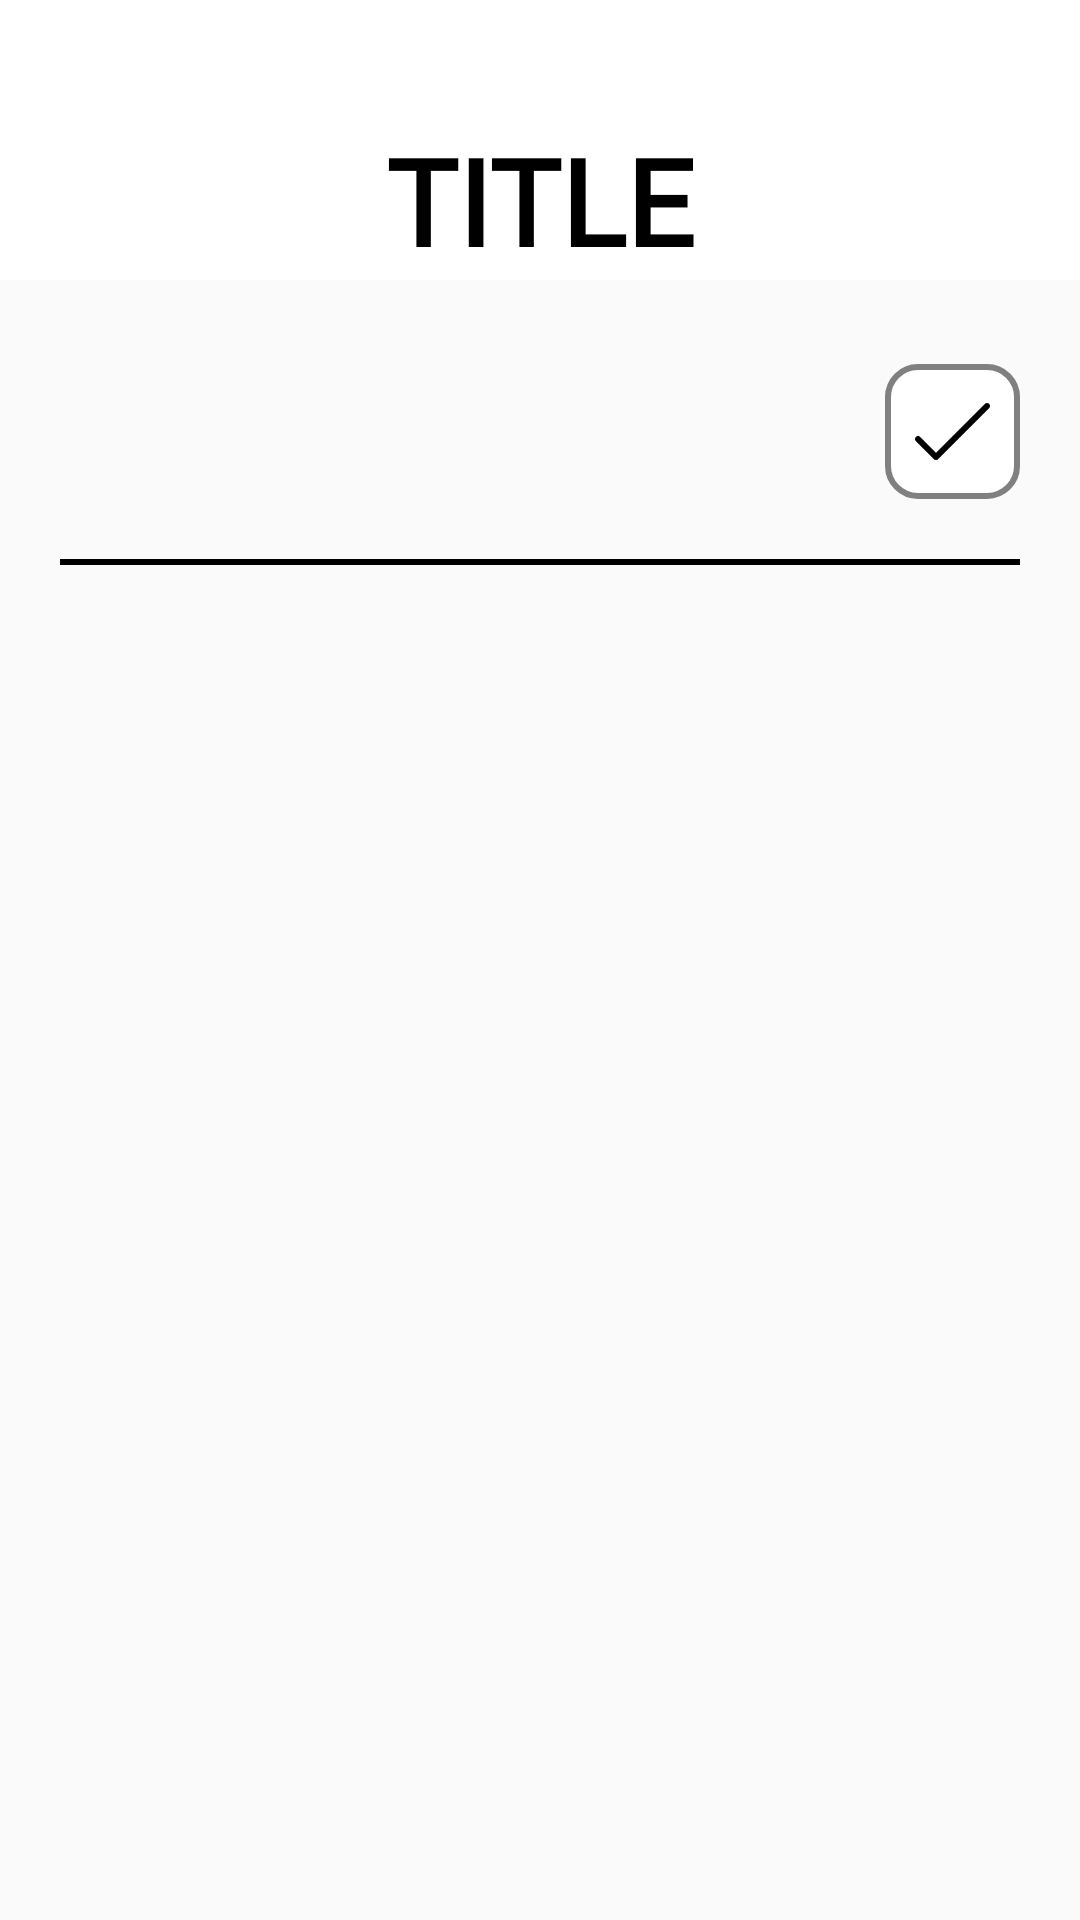

Produce the Android XML layout that renders to this screen, including the resource entries it uses.
<!-- AndroidManifest.xml: application theme AppTheme -->
<!-- res/layout/activity_diary_book_mark_sel.xml -->
<?xml version="1.0" encoding="utf-8"?>
<LinearLayout xmlns:android="http://schemas.android.com/apk/res/android"
    android:layout_width="match_parent"
    android:layout_height="match_parent"
    android:orientation="vertical">

    
    <include layout="@layout/app_toolbar" />

    <LinearLayout
        android:layout_width="match_parent"
        android:layout_height="match_parent"
        android:layout_marginStart="20dp"
        android:layout_marginTop="28dp"
        android:layout_marginEnd="20dp"
        android:orientation="vertical">

        <RelativeLayout
            android:layout_width="match_parent"
            android:layout_height="wrap_content"
            android:orientation="horizontal">


            <ImageButton
                android:id="@+id/ok_btn"
                android:layout_width="wrap_content"
                android:layout_height="wrap_content"
                android:layout_alignParentEnd="true"
                android:layout_centerVertical="true"
                android:background="@drawable/plus_btn_back"
                android:padding="10dp"
                android:src="@drawable/tick" />

        </RelativeLayout>

        <LinearLayout
            android:id="@+id/add_bookmark_view"
            android:layout_width="match_parent"
            android:layout_height="wrap_content"
            android:visibility="gone"
            android:paddingTop="15dp"
            android:paddingBottom="15dp"
            android:paddingStart="10dp"
            android:paddingEnd="10dp"
            android:layout_marginTop="10dp"
            android:layout_marginEnd="10dp"
            android:orientation="horizontal"
            android:background="@drawable/plus_btn_back">

            <LinearLayout
                android:layout_width="0dp"
                android:layout_height="wrap_content"
                android:layout_gravity="center_vertical"
                android:padding="10dp"
                android:layout_marginEnd="15dp"
                android:layout_weight="1"
                android:background="@drawable/plus_btn_back">

                <EditText
                    android:id="@+id/bookmark_et"
                    android:layout_width="match_parent"
                    android:layout_height="wrap_content"
                    android:layout_marginStart="10dp"
                    android:layout_marginEnd="10dp"
                    android:fontFamily="@font/font"
                    android:background="@null"
                    android:textColor="#000000"
                    android:textSize="16sp" />

            </LinearLayout>

            <ImageButton
                android:id="@+id/add_bookmark_btn"
                android:layout_width="wrap_content"
                android:layout_height="wrap_content"
                android:layout_alignParentStart="true"
                android:layout_centerVertical="true"
                android:background="@drawable/plus_btn_back"
                android:padding="10dp"
                android:src="@drawable/outline_add_black_48" />

        </LinearLayout>

        <View
            android:layout_width="match_parent"
            android:layout_height="2dp"
            android:layout_marginTop="20dp"
            android:layout_marginBottom="15dp"
            android:background="#000000" />

        <ListView
            android:id="@+id/bookmark_list"
            android:layout_width="wrap_content"
            android:layout_height="match_parent"
            android:dividerHeight="10dp"
            android:divider="@null"
            android:layout_marginBottom="10dp"/>


    </LinearLayout>


</LinearLayout>
<!-- res/layout/app_toolbar.xml (included above) -->
<?xml version="1.0" encoding="utf-8"?>
<androidx.appcompat.widget.Toolbar
    android:id="@+id/app_toolbar"
    android:layout_width="match_parent"
    android:layout_height="wrap_content"
    android:orientation="vertical"
    android:background="#fff"
    android:paddingTop="40dp"
    xmlns:android="http://schemas.android.com/apk/res/android" >


    <Button
        android:id="@+id/drawer_btn"
        android:layout_width="25dp"
        android:layout_height="25dp"
        android:background="@drawable/outline_menu_black_36"
        android:layout_marginStart="32dp"
        android:visibility="gone"/>

    <Button
        android:id="@+id/back_btn"
        android:layout_width="25dp"
        android:layout_height="25dp"
        android:visibility="gone"
        android:layout_marginStart="32dp"
        android:background="@drawable/icons_8_left_96"
        android:layout_centerVertical="true"/>

    <TextView
        android:id="@+id/toolbar_title"
        android:layout_width="wrap_content"
        android:layout_height="wrap_content"
        android:layout_gravity="center"
        android:textSize="40sp"
        android:textStyle="bold"
        android:textColor="#000"
        android:fontFamily="@font/font"
        android:text="TITLE"/>


</androidx.appcompat.widget.Toolbar>
<!-- resources referenced by this layout -->
<resources>
  <!-- drawable icons_8_left_96: png bitmap (drawable-hdpi, 539 bytes) -->
  <!-- drawable outline_add_black_48: png bitmap (drawable-hdpi, 361 bytes) -->
  <!-- drawable outline_menu_black_36: png bitmap (drawable-hdpi, 259 bytes) -->
  <!-- drawable plus_btn_back (drawable-xxhdpi) -->
  <?xml version="1.0" encoding="UTF-8"?>
  <shape xmlns:android="http://schemas.android.com/apk/res/android">
      <solid android:color="#ffffff" />
      <stroke
          android:width="2dp"
          android:color="#808080" />
      <corners android:bottomRightRadius="10dp"
          android:topLeftRadius="10dp"
          android:topRightRadius="10dp"
          android:bottomLeftRadius="10dp" />
  </shape>
  <!-- drawable tick: png bitmap (drawable-hdpi, 599 bytes) -->
  <style name="AppTheme" parent="Theme.AppCompat.Light.NoActionBar">
          
          <item name="colorPrimary">@color/colorPrimary</item>
          <item name="colorPrimaryDark">@color/colorPrimaryDark</item>
          <item name="colorAccent">@color/colorAccent</item>
      </style>
  <!-- not gathered from this repository: default colours our renderer supplied (Android Studio template values) -->
  <color name="colorPrimary">#FF6200EE</color>
  <color name="colorPrimaryDark">#FF3700B3</color>
  <color name="colorAccent">#FF03DAC5</color>
</resources>
